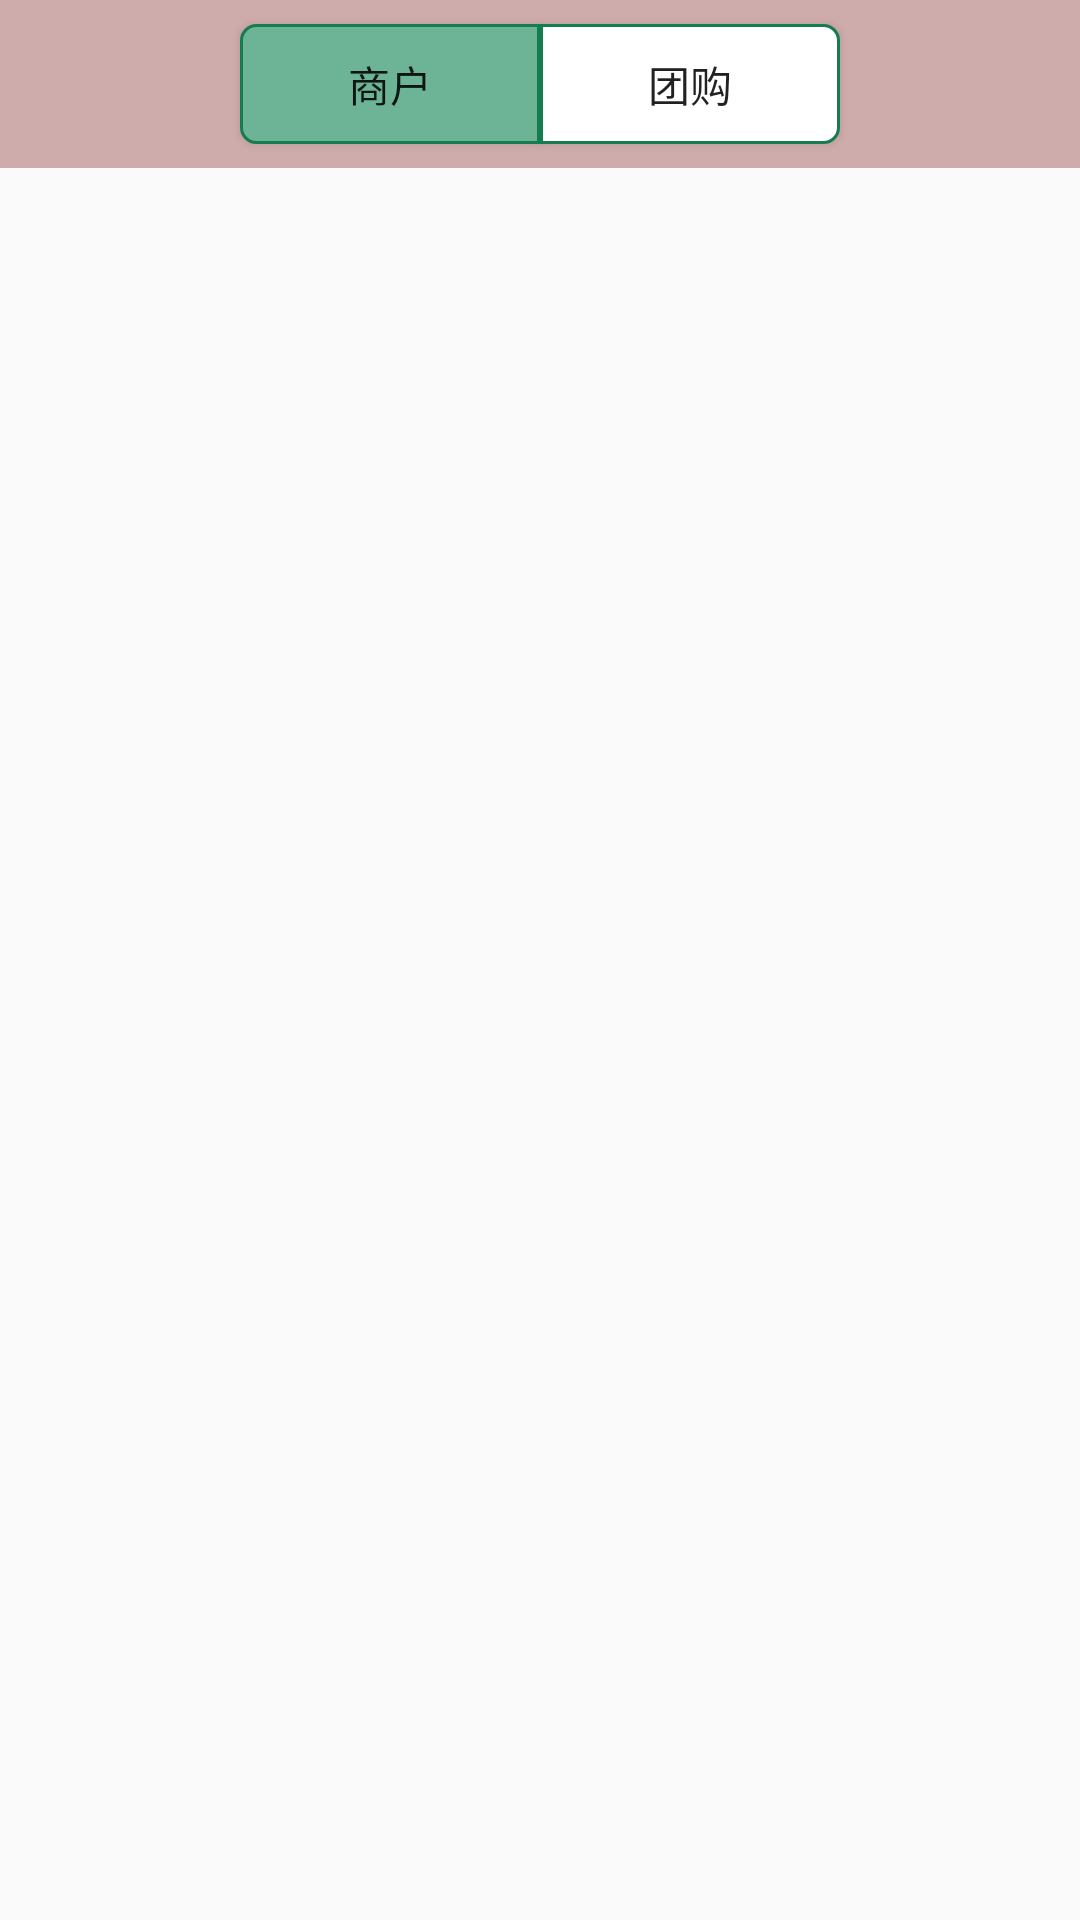

Write the Android layout XML for this screen, with the resource values it uses.
<!-- AndroidManifest.xml: activity theme AppTheme.NoActionBar -->
<!-- res/layout/activity_toolbar.xml -->
<?xml version="1.0" encoding="utf-8"?>
<LinearLayout
    xmlns:android="http://schemas.android.com/apk/res/android"
    xmlns:tools="http://schemas.android.com/tools"
    android:layout_width="match_parent"
    android:layout_height="match_parent"
    android:orientation="vertical"
    tools:context="com.example.administrator.template.ToolBarAndRecyclerView.ToolBarActivity">

    <android.support.v7.widget.Toolbar
        android:background="#cfacac"
        android:layout_width="match_parent"
        android:layout_height="wrap_content">

        <ImageView
            android:id="@+id/iv_back"
            android:layout_width="wrap_content"
            android:layout_height="wrap_content"
            android:src="@drawable/back"/>
        <Button
            android:background="@drawable/button_shape_left"
            android:shadowColor="#6DB496"
            android:id="@+id/btn_commercial"
            android:text="商户"
            android:layout_gravity="center"
            android:layout_width="100dp"
            android:layout_height="40dp"/>
        <Button
            android:background="@drawable/button_shape_right"
            android:layout_width="100dp"
            android:layout_height="40dp"
            android:id="@+id/btn_group_buying"
            android:text="团购"
            android:layout_gravity="center"/>
    </android.support.v7.widget.Toolbar>

    <android.support.v7.widget.RecyclerView
        xmlns:android="http://schemas.android.com/apk/res/android"
        android:layout_width="match_parent"
        android:layout_height="wrap_content"
        android:id="@+id/recycler_view">

    </android.support.v7.widget.RecyclerView>
</LinearLayout>
<!-- resources referenced by this layout -->
<resources>
  <!-- drawable button_shape_left (drawable) -->
  <?xml version="1.0" encoding="utf-8"?>
  <shape xmlns:android="http://schemas.android.com/apk/res/android">
      
      <solid android:color="#6DB496" />
      
      <corners android:topLeftRadius="5dp"
               android:topRightRadius="0dp"
               android:bottomRightRadius="0dp"
               android:bottomLeftRadius="5dp"/>
      <stroke android:width="1dp" android:color="#157c50"/>
      <size android:height="20dp" android:width="60dp"/>
  </shape>
  <!-- drawable button_shape_right (drawable) -->
  <?xml version="1.0" encoding="utf-8"?>
  <shape xmlns:android="http://schemas.android.com/apk/res/android">
      
      <solid android:color="#FFFFFF" />
      
      <corners android:topLeftRadius="0dp"
               android:topRightRadius="5dp"
               android:bottomRightRadius="5dp"
               android:bottomLeftRadius="0dp"/>
      <stroke android:width="1dp" android:color="#157c50"/>
      <size android:height="20dp" android:width="60dp"/>
  </shape>
  <style name="AppTheme.NoActionBar">
          <item name="windowActionBar">false</item>
          <item name="windowNoTitle">true</item>
      </style>
</resources>
